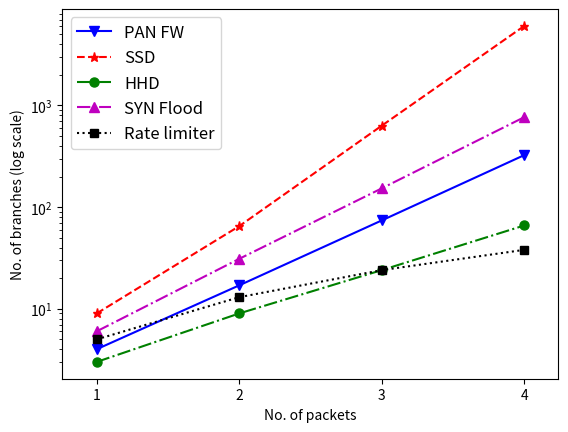

Generate this figure with matplotlib:
import matplotlib as mpl
import matplotlib.pyplot as plt
import numpy as np

#def getdata():
#    return np.random.uniform(0,1,10)

#fig, axe = plt.subplots(5, 2)
#row=[0,0,1,1,2,2,3,3,4,4]
#col=[0,1,0,1,0,1,0,1,0,1]
#for im in range(10):
#    r=row[im]
#    c=col[im]
#    axe[r][c].scatter(getdata(), getdata())
linewidth = 1.5
markerSize = 6.5

plt.plot([1, 2, 3, 4], [4, 17, 74, 325], 'b-', marker = "v", ms = markerSize,label = 'PAN FW', lw =linewidth)
plt.plot([1, 2, 3, 4], [9, 65, 633, 6065],'r--',marker = "*", ms = markerSize, label = 'SSD', lw =linewidth)
plt.plot([1, 2, 3, 4], [3, 9, 24, 66],'g-.',marker = "o", ms = markerSize, label = 'HHD', lw =linewidth)
plt.plot([1, 2, 3, 4], [6, 31, 153, 768],'m.-.',marker = "^", ms = markerSize, label = 'SYN Flood', lw =linewidth)
plt.plot([1, 2, 3, 4], [5, 13, 24, 38], 'k:',marker = "s", ms = markerSize-0.5, label = 'Rate limiter', lw =linewidth)
plt.yscale('log')

x_ticks = np.arange(0, 5, 1)
plt.xticks(x_ticks)
plt.margins(x=0.08)

plt.xlabel('No. of packets')
plt.ylabel('No. of branches (log scale)')
plt.legend(loc = 'best', fontsize=12)


# plt.show()
# trial 1 -> tried and it works, no need for trial 2
plt.savefig('packet-vs-branch.pdf')
